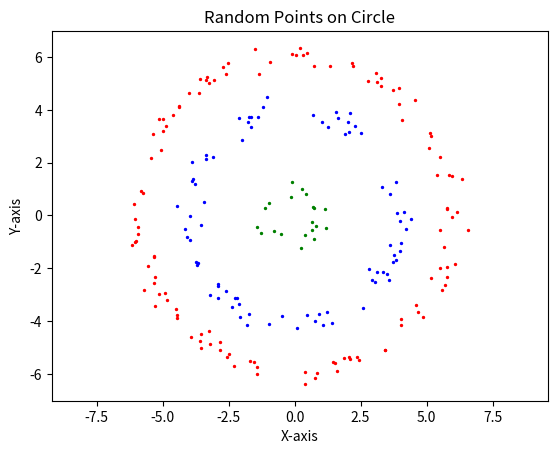
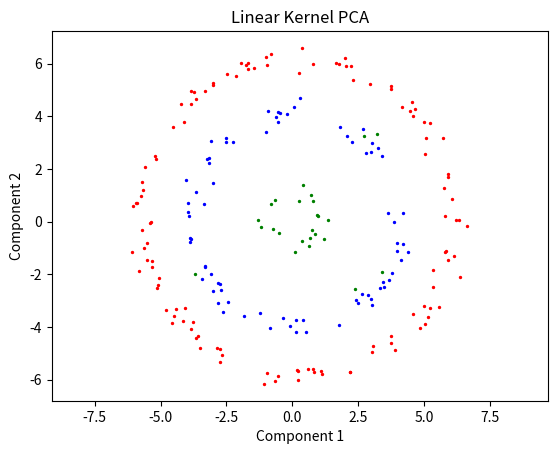
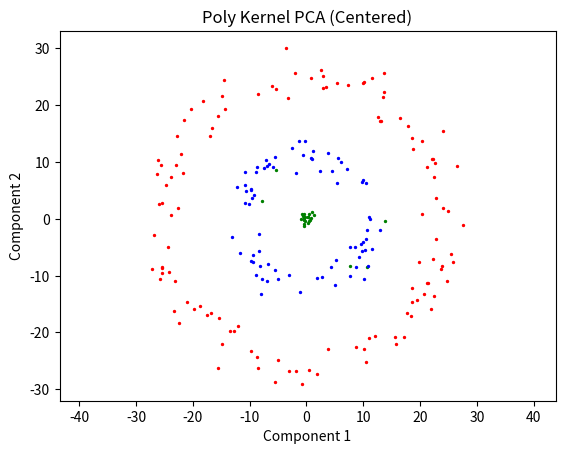
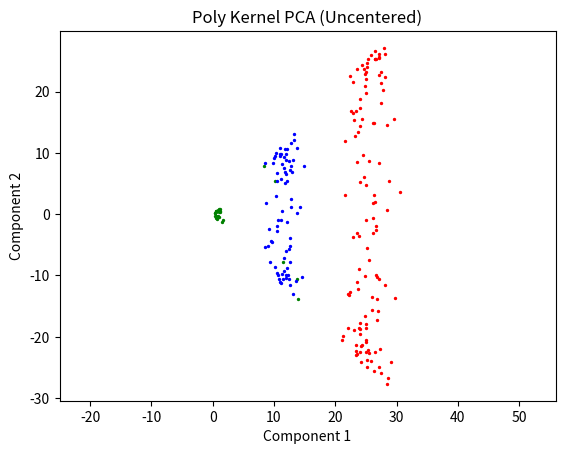
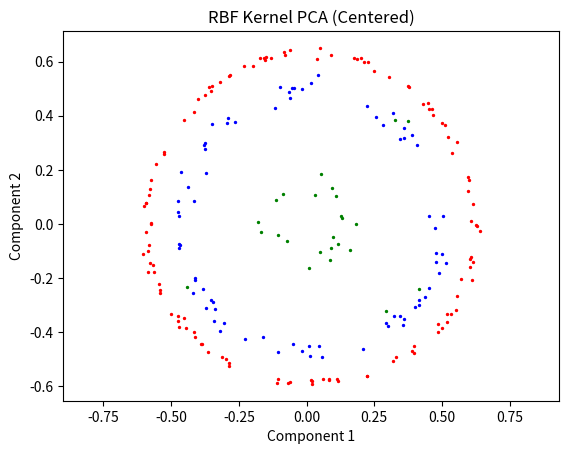
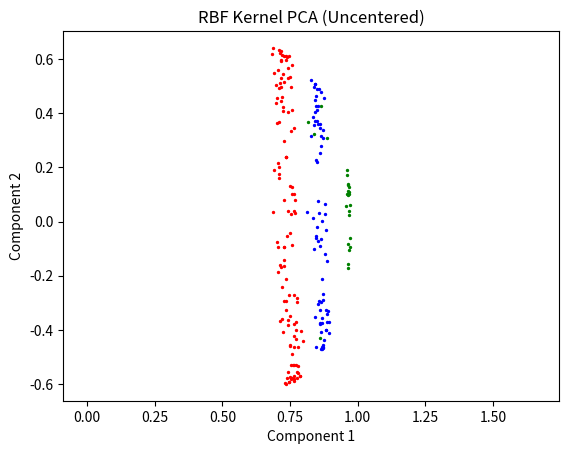

The matplotlib source for these figures, in order:

import math
import random
import numpy as np
import matplotlib.pyplot as plt

#generate some random data
def generate_points_on_circle(radius, num_points,noise):
    xpoints=[]
    ypoints=[]
    for _ in range(num_points):
        # Generate a random angle in radians
        theta = random.uniform(0, 2 * math.pi)
        
        # Calculate x and y coordinates using polar coordinates
        x =  (radius+np.random.normal(0,noise,1)) * math.cos(theta)
        y =  (radius+np.random.normal(0,noise,1)) * math.sin(theta)
        
        xpoints.append(x)
        ypoints.append(y)
    
    return np.array(xpoints), np.array(ypoints)
#Parameteers
categories=3
factor=25
radius=[1,4,6]
color=['green','blue','red']
noise=.3
#Contruct X(:,0) annd X(:,1)
Xp=np.empty((0,1))
Yp=np.empty((0,1))

for c in range(categories):
    num_points=20*radius[c]
    xpoints,ypoints = generate_points_on_circle(radius[c], int(num_points),noise)
    Xp=np.vstack((Xp,xpoints))
    Yp=np.vstack((Yp,ypoints))
    #Scatter plot each color category
    plt.scatter(xpoints,ypoints,s=2,color=color[c]) 
plt.axis('equal')  # To maintain aspect ratio 
plt.title('Random Points on Circle') 
plt.xlabel('X-axis') 
plt.ylabel('Y-axis')
plt.show()

#Construct X Matrix from data
X=np.hstack((Xp,Yp))
n_samples = X.shape[0]
One_matrix=np.ones((n_samples,n_samples))
Id_matrix=np.identity((n_samples))
#Variety of Kernels for PCA
def polynomial_kernel(X, Y, degree=2, c=1):
    return (np.dot(X, Y) + c) ** degree

def rbf_kernel(X, Y, gamma=1):
    return np.exp(-gamma * np.linalg.norm(X-Y)**2)

#Create Kernel Matrix
def create_kernel_matrix(X, kernel_func, **kwargs):
    n_samples = X.shape[0]
    One_matrix=np.ones((n_samples,n_samples))
    Id_matrix=np.identity((n_samples))
    K = np.zeros((n_samples, n_samples))
    for i in range(n_samples):
        for j in range(n_samples):
            K[i, j] = kernel_func(X[i], X[j], **kwargs)
    Kc=(Id_matrix-One_matrix/n_samples)@K@(Id_matrix-One_matrix/n_samples)
    return K,Kc

#Sort eigenvalues and eigenvectors from largest to smallest.
def eig_sorted(A):
    eigenvalues, eigenvectors = np.linalg.eig(A)
    idx = np.argsort(eigenvalues)[::-1]  # Sort in descending order
    eigenvalues = eigenvalues[idx]
    eigenvectors = eigenvectors[:, idx]
    return eigenvalues, eigenvectors

#Linear PCA class method
K_poly,Kc_poly = create_kernel_matrix(X, polynomial_kernel, degree=1, c=0)
eigenvalues, eigenvectors=eig_sorted(Kc_poly)
pvalues=np.real(eigenvalues[0:2])
pvectors=np.real(eigenvectors[:,0:2])
D=np.diag(1/np.sqrt(pvalues))
PCA=Kc_poly@pvectors@D
inter=[slice(0,int(radius[0]*factor)),slice(int(radius[0]*factor),radius[1]*\
    factor),slice(radius[1]*factor,PCA.shape[0])]
for c in range(categories):
    plt.scatter(PCA[inter[c],0],PCA[inter[c],1],s=2,color=color[c])
plt.title("Linear Kernel PCA")
plt.xlabel('Component 1')
plt.axis('equal') 
plt.ylabel('Component 2')
plt.show()

# Polynomial PCA class method
K_poly,Kc_poly = create_kernel_matrix(X, polynomial_kernel, degree=2, c=1)
eigenvalues, eigenvectors=eig_sorted(Kc_poly)
pvalues=np.real(eigenvalues[0:2])
pvectors=np.real(eigenvectors[:,0:2])
D=np.diag(1/np.sqrt(pvalues))
PCA=K_poly@pvectors@D
inter=[slice(0,int(radius[0]*factor)),slice(int(radius[0]*factor),radius[1]*\
    factor),slice(radius[1]*factor,PCA.shape[0])]
for c in range(categories):
    plt.scatter(PCA[inter[c],0],PCA[inter[c],1],s=2,color=color[c])
plt.title("Poly Kernel PCA (Centered)")
plt.xlabel('Component 1') 
plt.ylabel('Component 2')
plt.axis('equal')
plt.show()

# Polynomial PCA class method (uncenterend)
K_poly,Kc_poly = create_kernel_matrix(X, polynomial_kernel, degree=2, c=1)
eigenvalues, eigenvectors=eig_sorted(K_poly)
pvalues=np.real(eigenvalues[0:2])
pvectors=np.real(eigenvectors[:,0:2])
D=np.diag(1/np.sqrt(pvalues))
PCA=K_poly@pvectors@D
inter=[slice(0,int(radius[0]*factor)),slice(int(radius[0]*factor),radius[1]*\
    factor),slice(radius[1]*factor,PCA.shape[0])]
for c in range(categories):
    plt.scatter(PCA[inter[c],0],PCA[inter[c],1],s=2,color=color[c])
plt.title("Poly Kernel PCA (Uncentered)")
plt.xlabel('Component 1') 
plt.ylabel('Component 2')
plt.axis('equal')
plt.show()

#RBF PCA (centered)
K_rbf,Kc_rbf = create_kernel_matrix(X, rbf_kernel,gamma=.01)
eigenvalues, eigenvectors=eig_sorted(Kc_rbf)
pvalues=np.real(eigenvalues[0:2])
pvectors=np.real(eigenvectors[:,0:2])
D=np.diag(1/np.sqrt(pvalues))
PCA=Kc_rbf@pvectors@D
inter=[slice(0,int(radius[0]*factor)),slice(int(radius[0]*factor),radius[1]*\
    factor),slice(radius[1]*factor,PCA.shape[0])]
for c in range(categories):
    plt.scatter(PCA[inter[c],0],PCA[inter[c],1],s=2,color=color[c])
plt.title("RBF Kernel PCA (Centered)")
plt.xlabel('Component 1') 
plt.ylabel('Component 2')
plt.xlim(-1,1)
plt.ylim(-1,1)
plt.axis('equal')
plt.show()

#RBF PCA (uncentered)
K_rbf,Kc_rbf = create_kernel_matrix(X, rbf_kernel,gamma=.01)
eigenvalues, eigenvectors=eig_sorted(K_rbf)
pvalues=eigenvalues[0:2]
pvectors=eigenvectors[:,0:2]
D=np.diag(1/np.sqrt(pvalues))
PCA=K_rbf@pvectors@D
inter=[slice(0,int(radius[0]*factor)),slice(int(radius[0]*factor),radius[1]*\
    factor),slice(radius[1]*factor,PCA.shape[0])]
for c in range(categories):
    plt.scatter(PCA[inter[c],0],PCA[inter[c],1],s=2,color=color[c])
plt.title("RBF Kernel PCA (Uncentered)")
plt.xlabel('Component 1') 
plt.ylabel('Component 2')
plt.xlim(-1,1)
plt.ylim(-1,1)
plt.axis('equal')
plt.show()
